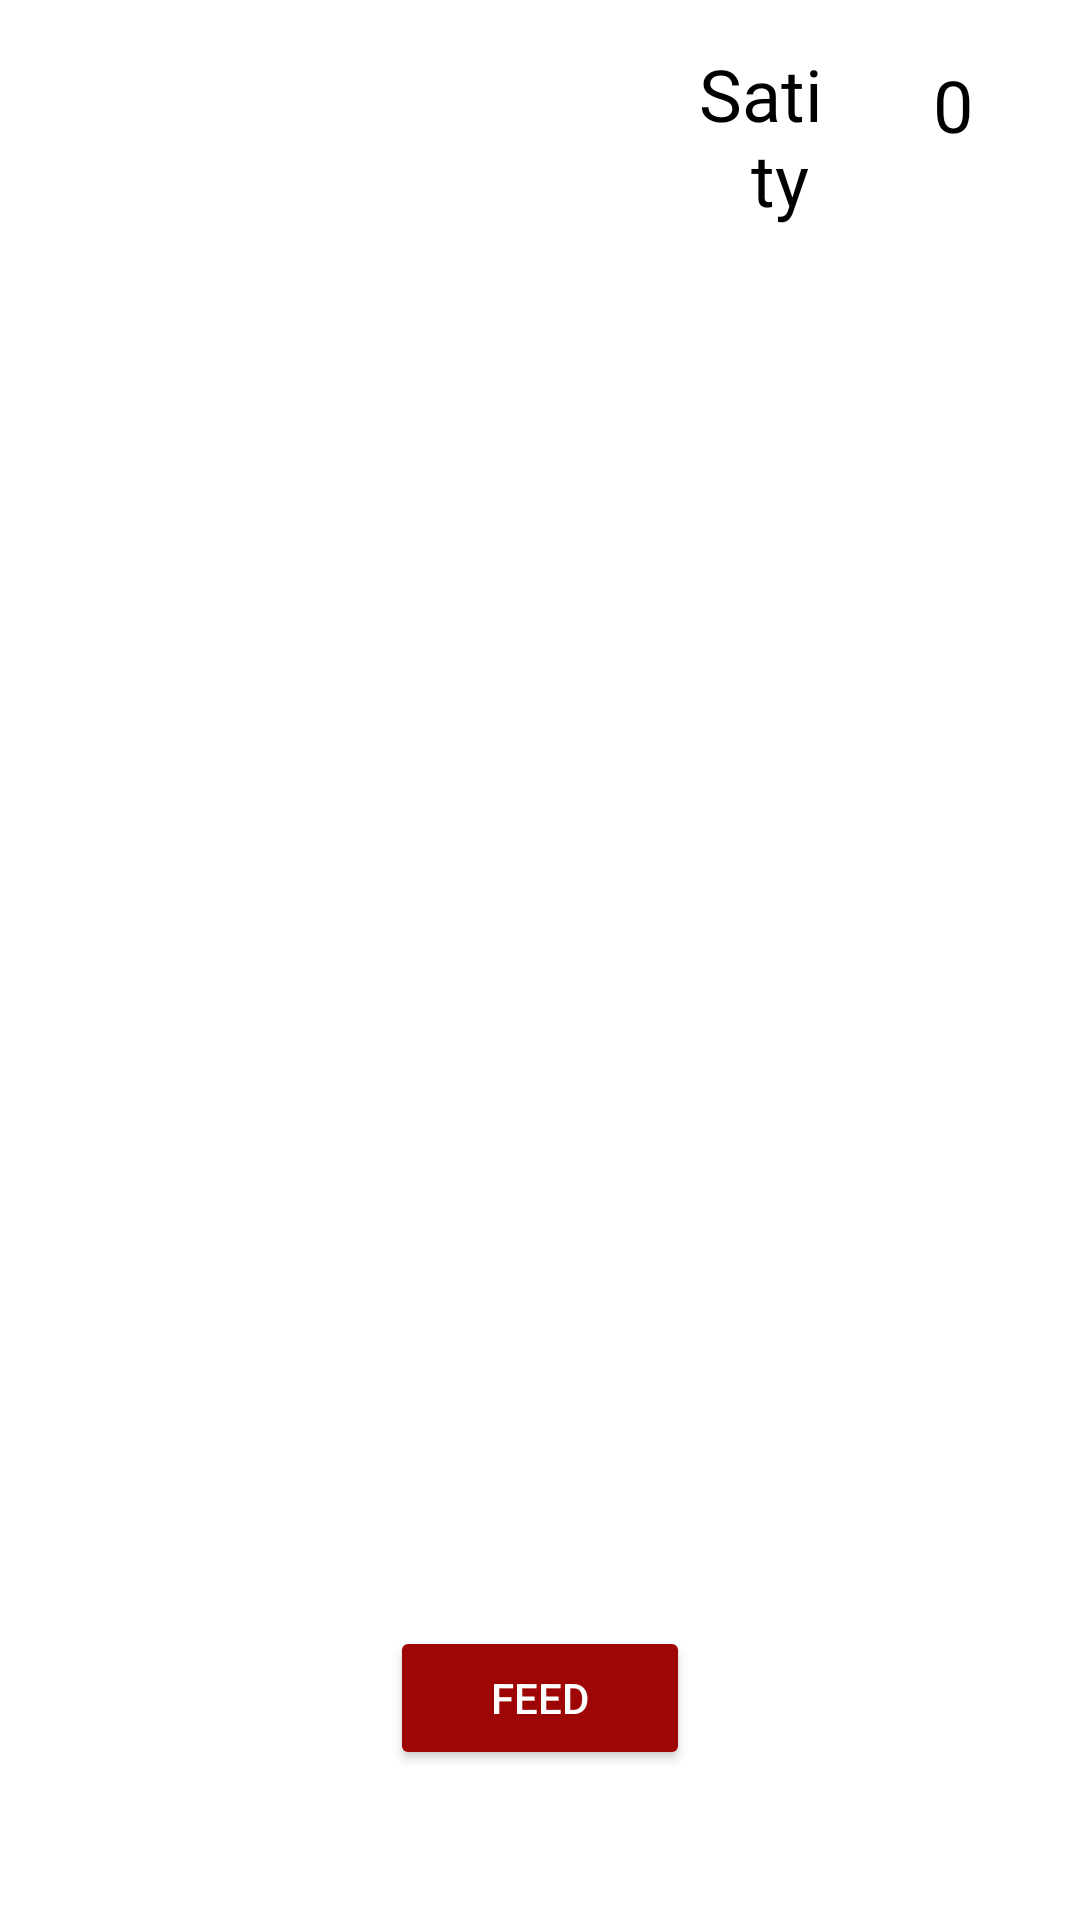

Here is an Android app screen rendered from its layout file. Give the layout XML and the strings, colors and styles it references.
<!-- AndroidManifest.xml: application theme Theme.FeedTheCat -->
<!-- res/layout/activity_main.xml -->
<?xml version="1.0" encoding="utf-8"?>
<androidx.drawerlayout.widget.DrawerLayout xmlns:android="http://schemas.android.com/apk/res/android"
    xmlns:app="http://schemas.android.com/apk/res-auto"
    android:id="@+id/drawerLayout"
    android:layout_width="match_parent"
    android:layout_height="match_parent">

    <RelativeLayout xmlns:tools="http://schemas.android.com/tools"
        android:layout_width="match_parent"
        android:layout_height="match_parent"
        android:background="@color/color_white"
        tools:context=".MainActivity">

        <Button
            android:id="@+id/button"
            android:layout_width="100dp"
            android:layout_height="wrap_content"
            android:layout_alignParentBottom="true"
            android:layout_centerHorizontal="true"
            android:layout_marginBottom="50dp"
            android:backgroundTint="@color/color_button_red"
            android:text="@string/button_feed"
            android:textColor="@color/color_white" />

        <TextView
            android:id="@+id/satiety_text"
            android:layout_width="match_parent"
            android:layout_height="wrap_content"
            android:layout_marginStart="230dp"
            android:layout_marginTop="15dp"
            android:layout_marginEnd="70dp"
            android:fontFamily="@font/baloo"
            android:labelFor="@id/score"
            android:text="@string/text_view_satiety"
            android:textAlignment="center"
            android:textColor="@color/color_text_black"
            android:textSize="24sp" />

        <EditText
            android:id="@+id/score"
            android:layout_width="100dp"
            android:layout_height="40dp"
            android:layout_marginStart="-85dp"
            android:layout_marginTop="15dp"
            android:layout_toEndOf="@+id/satiety_text"
            android:background="@color/color_white"
            android:enabled="false"
            android:fontFamily="@font/baloo"
            android:importantForAutofill="no"
            android:inputType="number"
            android:text="@string/zero_score_text"
            android:textAlignment="center"
            android:textColor="@color/color_text_black"
            android:textSize="24sp"
            tools:ignore="TouchTargetSizeCheck" />

        <ImageView
            android:id="@+id/catView"
            android:layout_width="150dp"
            android:layout_height="150dp"
            android:layout_centerInParent="true"
            android:layout_centerHorizontal="true"
            android:contentDescription="@null"
            app:srcCompat="@drawable/cat_food_hearts_icon_1" />

        <ImageView
            android:id="@+id/heartView"
            android:layout_width="match_parent"
            android:layout_height="wrap_content"
            android:layout_centerInParent="true"
            android:alpha="0"
            android:contentDescription="@null"
            app:srcCompat="@drawable/heart" />

    </RelativeLayout>

    <com.google.android.material.navigation.NavigationView
        android:layout_width="wrap_content"
        android:layout_height="match_parent"
        android:layout_gravity="start"
        android:fitsSystemWindows="true"
        app:headerLayout="@layout/nav_header"
        app:menu="@menu/nav_header_menu" />

</androidx.drawerlayout.widget.DrawerLayout>
<!-- res/layout/nav_header.xml (included above) -->
<?xml version="1.0" encoding="utf-8"?>
<androidx.constraintlayout.widget.ConstraintLayout xmlns:android="http://schemas.android.com/apk/res/android"
    android:layout_width="match_parent"
    android:layout_height="150dp"
    android:background="@color/color_orange_header">

</androidx.constraintlayout.widget.ConstraintLayout>
<!-- resources referenced by this layout -->
<resources>
  <color name="color_button_red">#9E0505</color>
  <color name="color_orange_header">#FF9800</color>
  <color name="color_text_black">#000000</color>
  <color name="color_white">#FFFFFF</color>
  <!-- drawable heart: png bitmap (drawable, 59017 bytes) -->
  <string name="button_feed">Feed</string>
  <string name="text_view_satiety">Satiety</string>
  <string name="zero_score_text">0</string>
  <style name="Theme.FeedTheCat" parent="Theme.MaterialComponents.DayNight.DarkActionBar">
          <item name="colorPrimary">@color/color_orange_header</item>
          <item name="colorPrimaryVariant">@color/color_dark_orange_header</item>
          <item name="android:statusBarColor" tools:targetApi="l">?attr/colorPrimaryVariant</item>
      </style>
  <color name="color_dark_orange_header">#9F5F00</color>
</resources>
